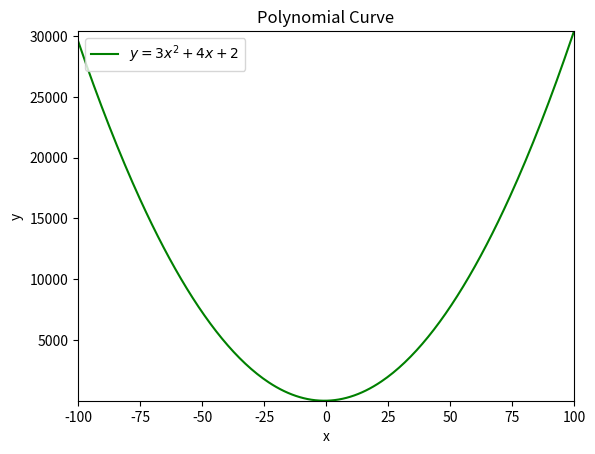

Write Python code to recreate this figure.
import numpy as np
import matplotlib.pyplot as plt

a = 3
b = 4
c = 2
x = np.linspace(-100, 100, 256, endpoint = True)
y = (a * (x * x)) + (b * x) + c

plt.plot(x, y, '-g', label=r'$y = 3x^2 + 4x + 2$')

axes = plt.gca()
axes.set_xlim([x.min(), x.max()])
axes.set_ylim([y.min(), y.max()])

plt.xlabel('x')
plt.ylabel('y')
plt.title('Polynomial Curve')
plt.legend(loc='upper left')

plt.show()